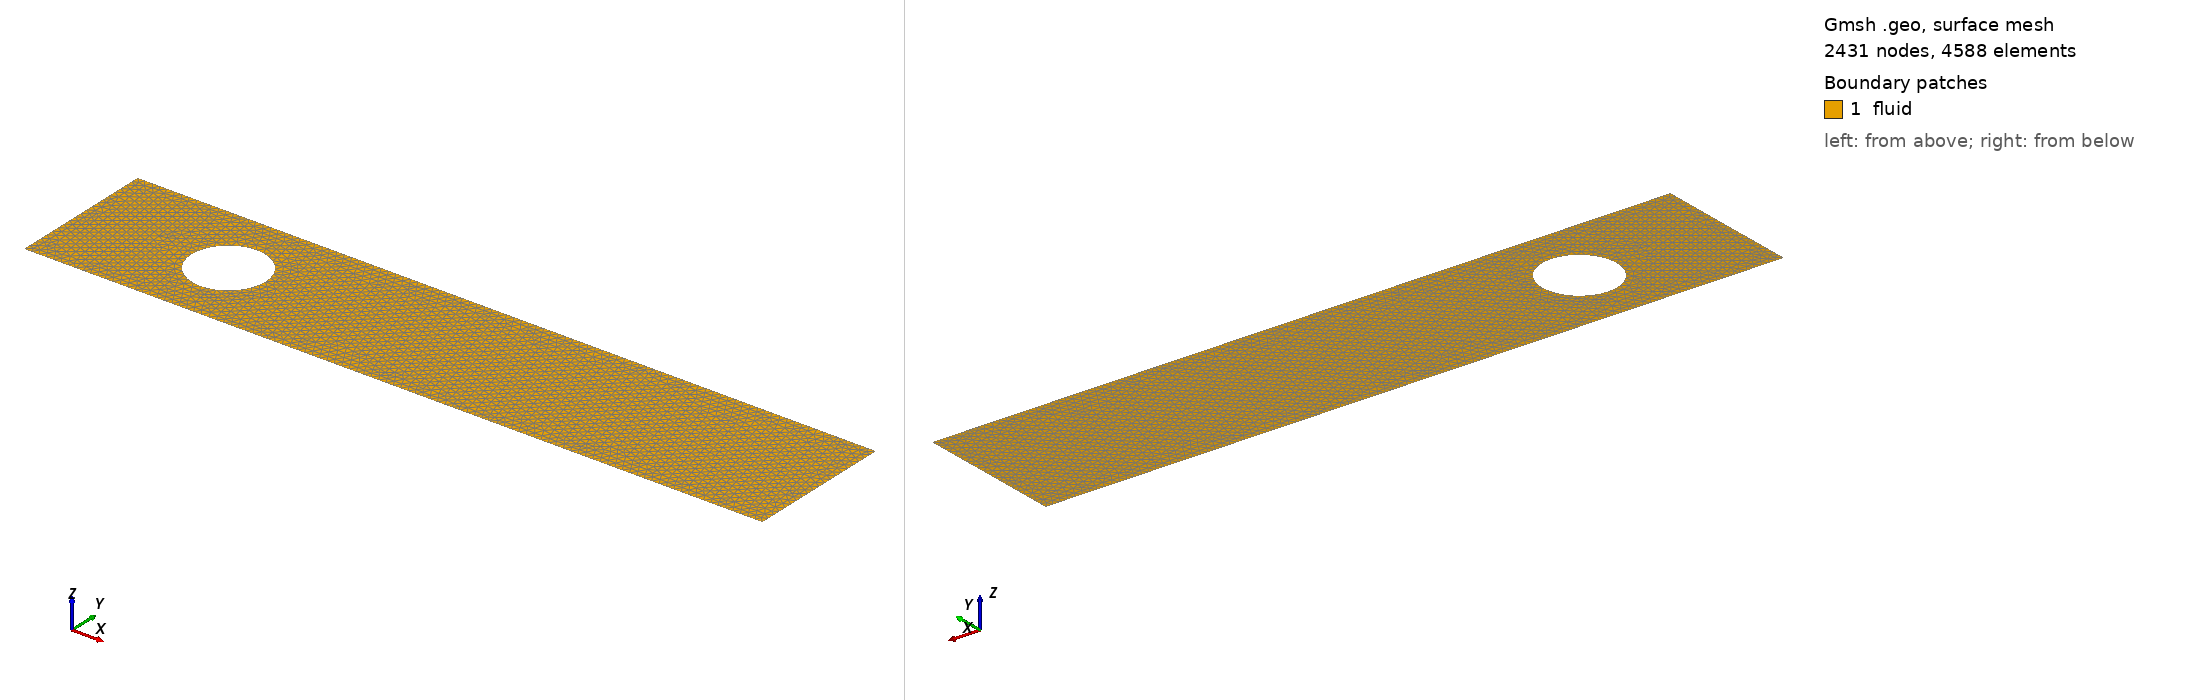

Gmsh geometry script, surface-meshed: 2431 nodes, 4588 surface elements. Boundary patches (legend numbers): 1 fluid. Left view from above one corner, right view from below the opposite corner. Legend entries are the model's physical surfaces. The drawing asked Gmsh for element sizes between 1% and 20% of the model's largest extent; the script's own settings can give other sizes.

=== cylinder.geo (drawn) ===
lc = 0.1;

// Domaines
Point(1) = {-2, -1, 0, lc};
Point(2) = {8, -1, 0, lc};
Point(3) = {8, 1, 0, lc};
Point(4) = {-2, 1, 0, lc};

// Lignes du canal
Line(1) = {1, 2}; // Mur bas
Line(2) = {2, 3}; // Outlet
Line(3) = {3, 4}; // Mur haut
Line(4) = {4, 1}; // Inlet

// Cylindre centré en (0,0)
Point(5) = {0, 0, 0, lc/2};
Point(6) = {0.5, 0, 0, lc/2};
Point(7) = {-0.5, 0, 0, lc/2};

Circle(5) = {6, 5, 7};
Circle(6) = {7, 5, 6};

// Surfaces
Curve Loop(1) = {1, 2, 3, 4};
Curve Loop(2) = {5, 6};
Plane Surface(100) = {1, 2};//+
Physical Curve("inlet", 1) = {4};
//+
Physical Curve("outlet", 2) = {2};
//+
Physical Curve("walls", 3) = {3, 1};
//+
Physical Curve("cylinder", 4) = {5, 6};
//+
Physical Surface("fluid", 5) = {100};
